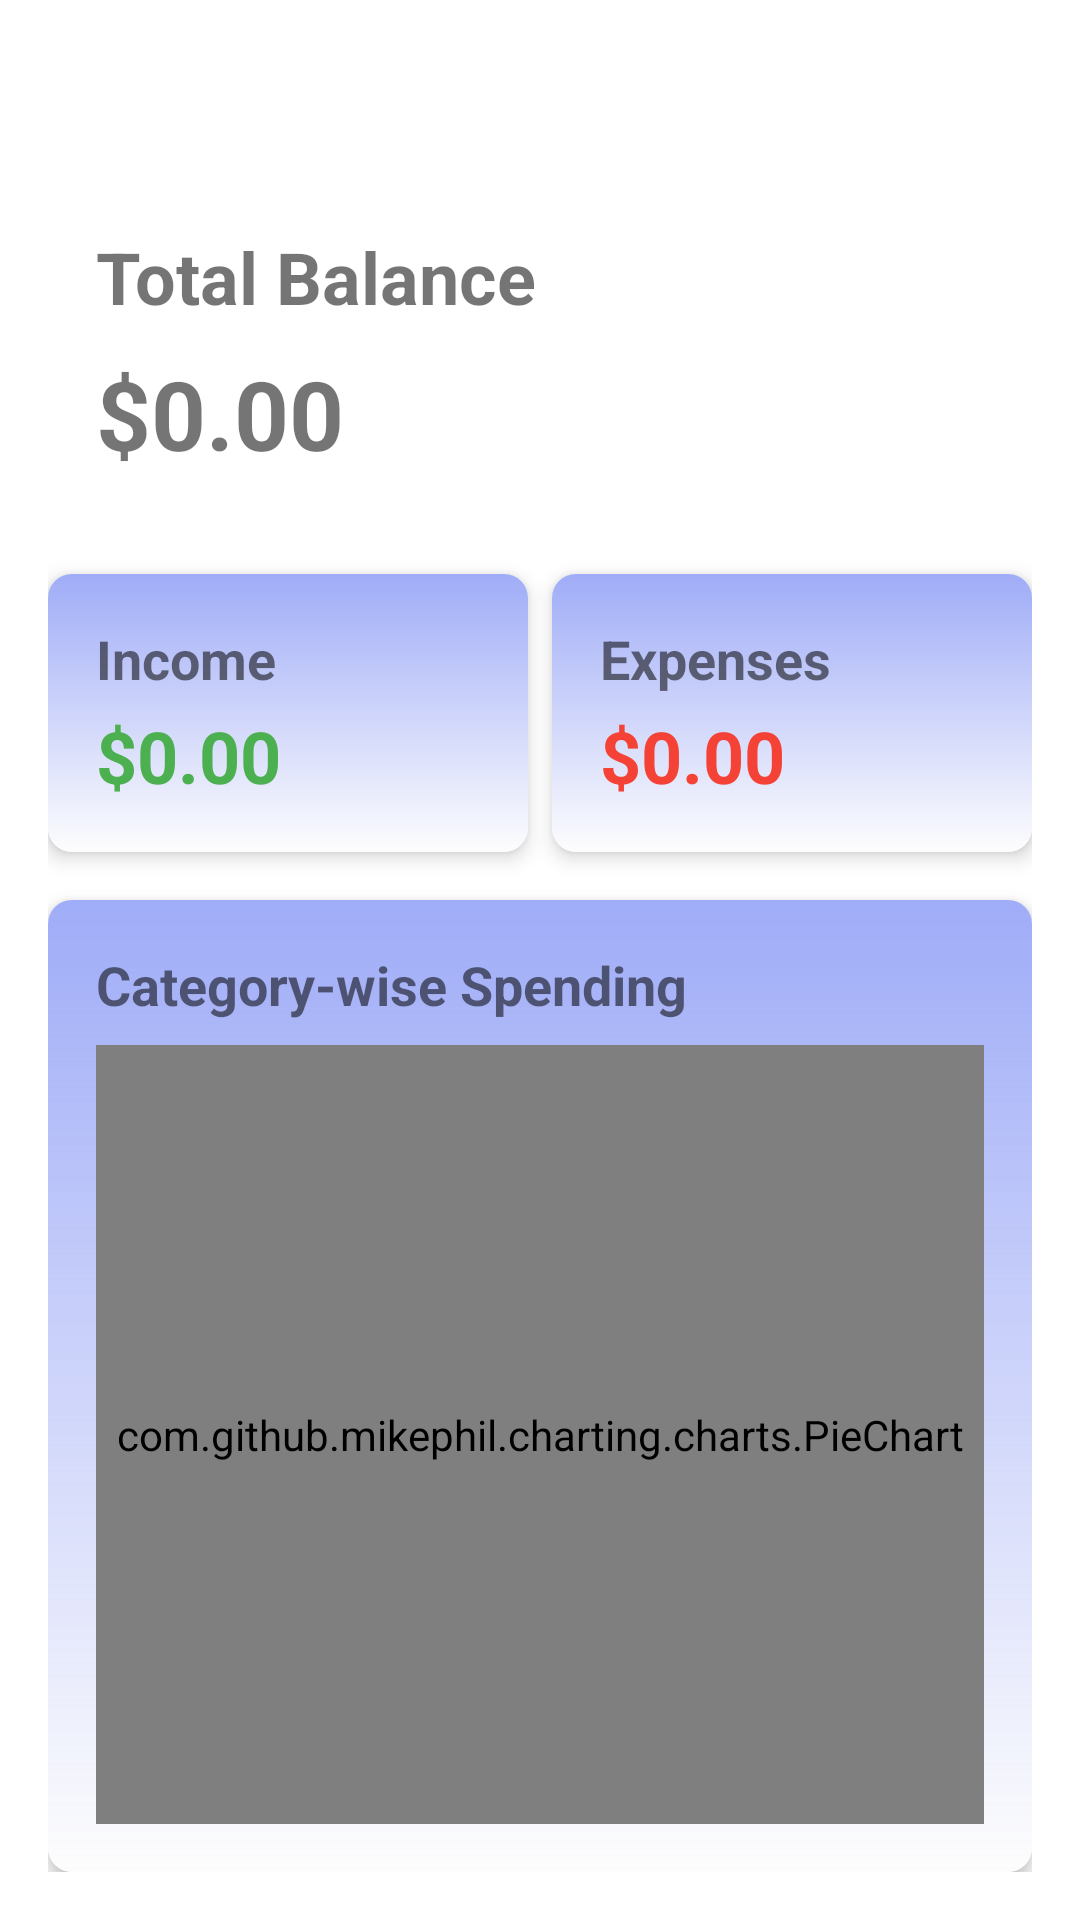

Here is an Android app screen rendered from its layout file. Give the layout XML and the strings, colors and styles it references.
<!-- AndroidManifest.xml: application theme Theme.PocketGuard -->
<!-- res/layout/fragment_dashboard.xml -->
<?xml version="1.0" encoding="utf-8"?>
<androidx.constraintlayout.widget.ConstraintLayout xmlns:android="http://schemas.android.com/apk/res/android"
    xmlns:app="http://schemas.android.com/apk/res-auto"
    android:layout_width="match_parent"
    android:layout_height="match_parent"
    android:padding="16dp">

    <TextView
        android:id="@+id/tvBalance"
        android:layout_width="wrap_content"
        android:layout_height="wrap_content"
        android:layout_marginStart="16dp"
        android:layout_marginTop="60dp"
        android:text="@string/total_balance"
        android:textSize="24sp"
        android:textStyle="bold"
        app:layout_constraintStart_toStartOf="parent"
        app:layout_constraintTop_toTopOf="parent" />

    <TextView
        android:id="@+id/tvBalanceAmount"
        android:layout_width="wrap_content"
        android:layout_height="wrap_content"
        android:layout_marginStart="16dp"
        android:layout_marginTop="8dp"
        android:text="@string/_0_00"
        android:textSize="32sp"
        android:textStyle="bold"
        app:layout_constraintStart_toStartOf="parent"
        app:layout_constraintTop_toBottomOf="@+id/tvBalance" />

    <com.google.android.material.card.MaterialCardView
        android:id="@+id/cardIncome"
        android:layout_width="0dp"
        android:layout_height="wrap_content"
        android:layout_marginTop="32dp"
        app:cardCornerRadius="8dp"
        app:cardElevation="4dp"
        app:layout_constraintEnd_toStartOf="@+id/cardExpense"
        app:layout_constraintStart_toStartOf="parent"
        app:layout_constraintTop_toBottomOf="@+id/tvBalanceAmount">

        <LinearLayout
            android:layout_width="match_parent"
            android:layout_height="wrap_content"
            android:orientation="vertical"
            android:padding="16dp"
            android:background="@drawable/eicolor">

            <TextView
                android:layout_width="wrap_content"
                android:layout_height="wrap_content"
                android:text="@string/income"
                android:textSize="18sp"
                android:textStyle="bold"
                />

            <TextView
                android:id="@+id/tvIncomeAmount"
                android:layout_width="wrap_content"
                android:layout_height="wrap_content"
                android:layout_marginTop="4dp"
                android:text="@string/_0_00"
                android:textColor="@color/green"
                android:textSize="24sp"
                android:textStyle="bold" />
        </LinearLayout>
    </com.google.android.material.card.MaterialCardView>

    <com.google.android.material.card.MaterialCardView
        android:id="@+id/cardExpense"
        android:layout_width="0dp"
        android:layout_height="wrap_content"
        android:layout_marginStart="8dp"
        app:cardCornerRadius="8dp"
        app:cardElevation="4dp"
        app:layout_constraintEnd_toEndOf="parent"
        app:layout_constraintStart_toEndOf="@+id/cardIncome"
        app:layout_constraintTop_toTopOf="@+id/cardIncome">

        <LinearLayout
            android:layout_width="match_parent"
            android:layout_height="wrap_content"
            android:orientation="vertical"
            android:padding="16dp"
            android:background="@drawable/eicolor">

            <TextView
                android:layout_width="wrap_content"
                android:layout_height="wrap_content"
                android:text="@string/expenses"
                android:textSize="18sp"
                android:textStyle="bold" />

            <TextView
                android:id="@+id/tvExpenseAmount"
                android:layout_width="wrap_content"
                android:layout_height="wrap_content"
                android:layout_marginTop="4dp"
                android:text="@string/_0_00"
                android:textColor="@color/red"
                android:textSize="24sp"
                android:textStyle="bold" />
        </LinearLayout>
    </com.google.android.material.card.MaterialCardView>

    <com.google.android.material.card.MaterialCardView
        android:id="@+id/cardChart"
        android:layout_width="match_parent"
        android:layout_height="0dp"
        android:layout_marginTop="16dp"
        app:cardCornerRadius="8dp"
        app:cardElevation="4dp"
        app:layout_constraintBottom_toBottomOf="parent"
        app:layout_constraintTop_toBottomOf="@+id/cardIncome">

        <LinearLayout
            android:layout_width="match_parent"
            android:layout_height="match_parent"
            android:orientation="vertical"
            android:padding="16dp"
            android:background="@drawable/eicolor">

            <TextView
                android:layout_width="wrap_content"
                android:layout_height="wrap_content"
                android:text="@string/category_wise_spending"
                android:textSize="18sp"
                android:textStyle="bold" />

            <com.github.mikephil.charting.charts.PieChart
                android:id="@+id/pieChart"
                android:layout_width="match_parent"
                android:layout_height="0dp"
                android:layout_marginTop="8dp"
                android:layout_weight="1" />
        </LinearLayout>
    </com.google.android.material.card.MaterialCardView>

</androidx.constraintlayout.widget.ConstraintLayout>
<!-- resources referenced by this layout -->
<resources>
  <color name="green">#FF4CAF50</color>
  <color name="red">#FFF44336</color>
  <!-- drawable eicolor (drawable) -->
  <?xml version="1.0" encoding="utf-8"?>
  <shape xmlns:android="http://schemas.android.com/apk/res/android">
      <gradient
          android:type="linear"
          android:angle="100"
          android:startColor="#B37789F4"
          android:endColor="#FDFDFD" />
  </shape>
  <string name="_0_00">$0.00</string>
  <string name="category_wise_spending">Category-wise Spending</string>
  <string name="expenses">Expenses</string>
  <string name="income">Income</string>
  <string name="total_balance">Total Balance</string>
  <style name="Theme.PocketGuard" parent="Theme.MaterialComponents.DayNight.DarkActionBar">
          <item name="colorPrimary">@color/purple_500</item>
          <item name="colorPrimaryVariant">@color/purple_700</item>
          <item name="colorOnPrimary">@color/white</item>
          <item name="colorSecondary">@color/teal_200</item>
          <item name="colorSecondaryVariant">@color/teal_700</item>
          <item name="colorOnSecondary">@color/black</item>
          <item name="android:statusBarColor">?attr/colorPrimaryVariant</item>
      </style>
  <color name="purple_500">#FF6200EE</color>
  <color name="purple_700">#FF3700B3</color>
  <color name="white">#FFFFFFFF</color>
  <color name="teal_200">#FF03DAC5</color>
  <color name="teal_700">#FF018786</color>
  <color name="black">#FF000000</color>
</resources>
